Run: headless pygame with SDL's dummy video driver; simulated clock (each Clock.tick advances the game by its frame time, no real sleeping); random seed 0; keys injected as events and as key.get_pressed() state; no mouse input.
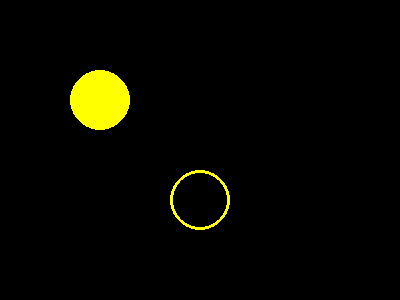
Frame 1 of 4 · flips 1–60 · no input
Frame 2 of 4 · flips 61–180 · tapped SPACE, RETURN · held RIGHT (→), D · screen unchanged from frame 1, image omitted
Frame 3 of 4 · flips 181–300 · held DOWN (↓), S · screen unchanged from frame 2, image omitted
Frame 4 of 4 · flips 301–420 · held LEFT (←), A, UP (↑), W · screen unchanged from frame 3, image omitted

The pygame program that drew these frames:

import pygame 
pygame.init()
screen = pygame.display.set_mode((400,300))
done = False
while not done:
    for event in pygame.event.get():
        if event.type == pygame.QUIT:
            done = True
    pygame.draw.circle(screen,(255,255,0),[100,100],30)
    pygame.draw.circle(screen,(255,255,0),[200,200],30,3)
    pygame.display.flip()
